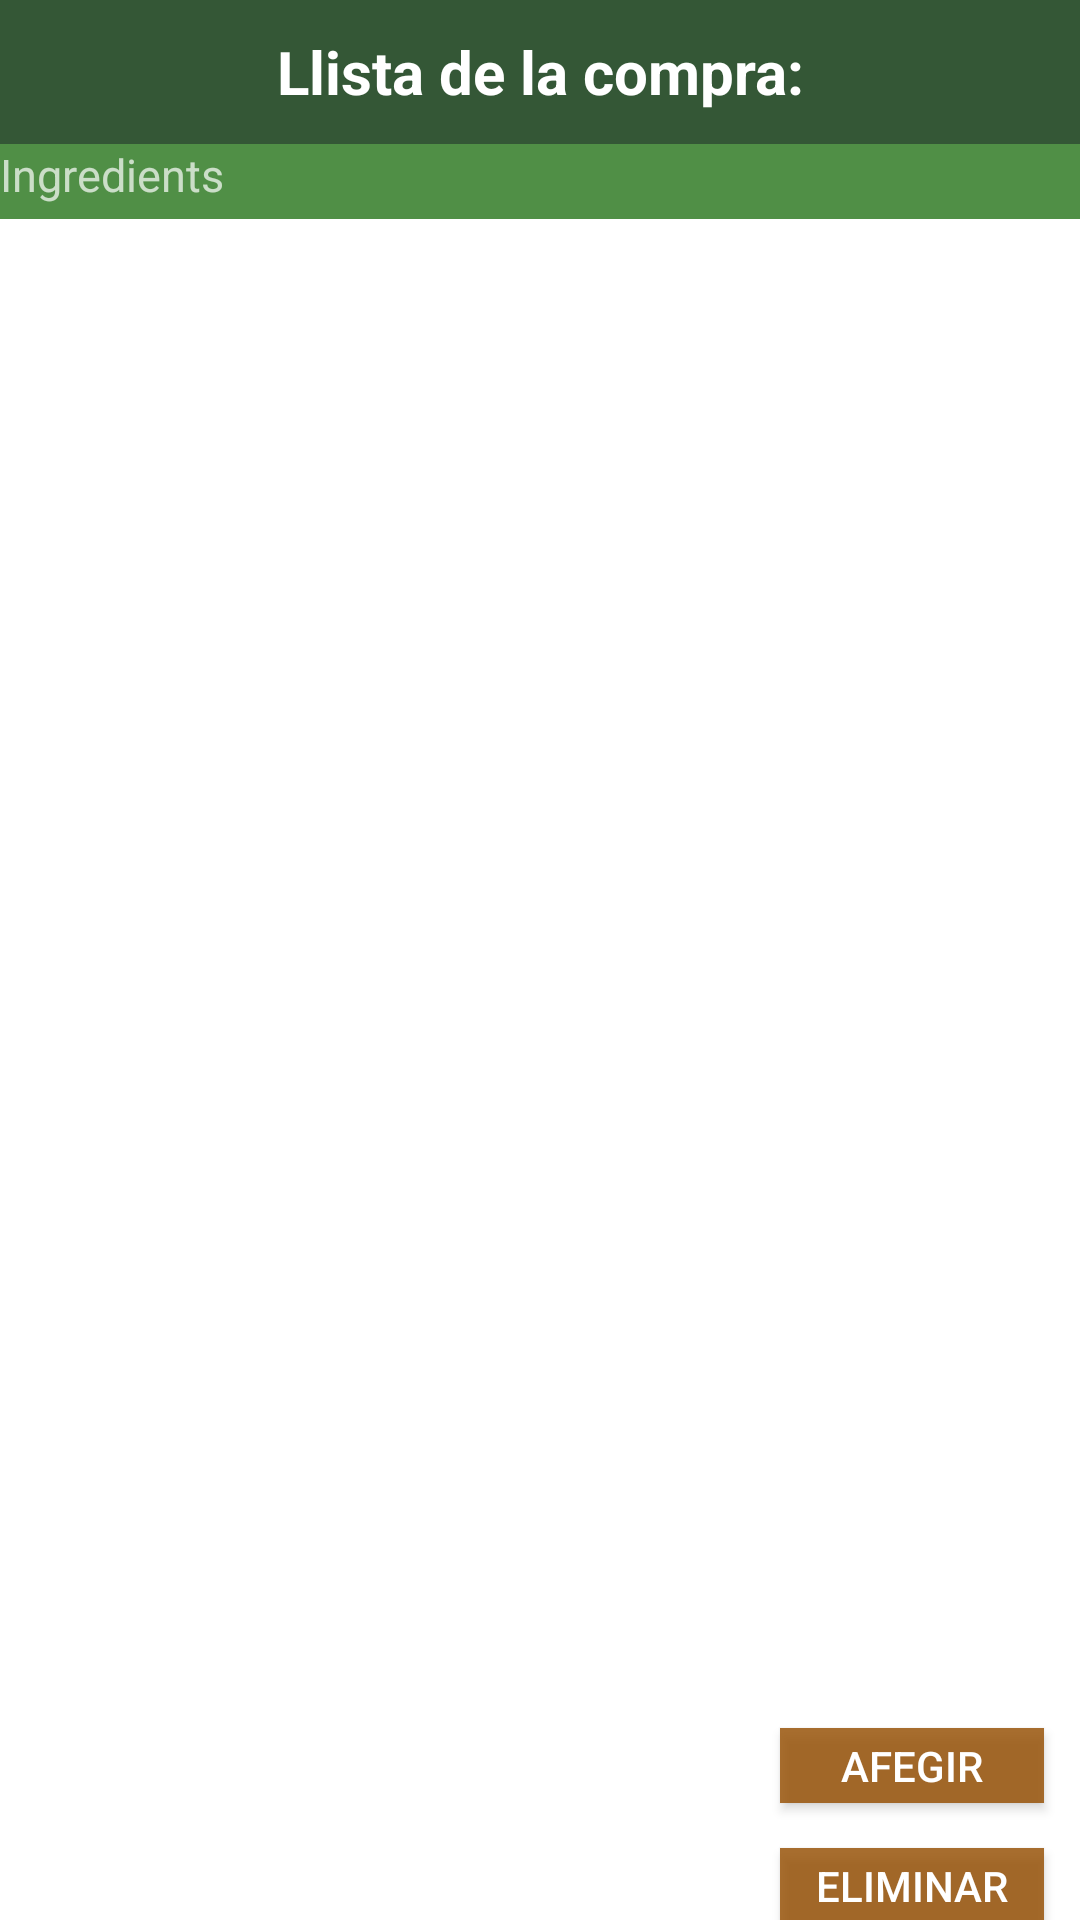

The Android layout XML behind this screen, and the referenced resources:
<!-- AndroidManifest.xml: application theme AppTheme -->
<!-- res/layout/llista_compra.xml -->
<?xml version="1.0" encoding="utf-8"?>
<LinearLayout xmlns:android="http://schemas.android.com/apk/res/android"
    android:background="@android:color/white"
    android:layout_width="match_parent"
    android:layout_height="match_parent"
    android:orientation="vertical">

    <TextView
        android:layout_width="match_parent"
        android:layout_height="48dp"
        android:background="@color/verdFosc"
        android:gravity="center"
        android:text="Llista de la compra:"
        android:textAppearance="@style/TextBlancTitolSecundari" />

    <TextView
        android:layout_width="match_parent"
        android:layout_height="25dp"
        android:background="@color/verdClar"
        android:text="Ingredients"
        android:textSize="15sp" />

    <androidx.core.widget.NestedScrollView
        android:layout_width="match_parent"
        android:layout_height="413dp">

        <LinearLayout
            android:id="@+id/layoutLlistaCompra"
            android:layout_width="match_parent"
            android:layout_height="wrap_content"
            android:background="@android:color/white"
            android:orientation="vertical" />
    </androidx.core.widget.NestedScrollView>

    <Button
        android:id="@+id/afegir"
        android:layout_width="wrap_content"
        android:layout_height="25dp"
        android:background="@color/taronjaFosc"
        android:text="Afegir"
        android:translationX="260dp"
        android:translationY="90dp" />

    
    <Button
        android:id="@+id/eliminar"
        android:layout_width="wrap_content"
        android:layout_height="25dp"
        android:background="@color/taronjaFosc"
        android:text="Eliminar"
        android:translationX="260dp"
        android:translationY="105dp"/>


</LinearLayout>
<!-- resources referenced by this layout -->
<resources>
  <color name="taronjaFosc">#D3985105</color>
  <color name="verdClar">#508F46</color>
  <color name="verdFosc">#345736</color>
  <style name="TextBlancTitolSecundari" parent="TextAppearance.AppCompat">
          <item name="android:textColor">#FFFFFF</item>
          <item name="android:textStyle">bold</item>
          <item name="android:textSize">20sp</item>
      </style>
  <style name="AppTheme" parent="Theme.AppCompat.NoActionBar">
          
          <item name="colorPrimary">@color/verdClar</item>
          <item name="colorPrimaryDark">@color/verdFosc</item>
          <item name="colorAccent">@color/taronjaClar</item>
          <item name="colorControlHighlight">@color/blauClar</item>
      </style>
  <color name="taronjaClar">#EDAD68</color>
  <color name="blauClar">#03A9F4</color>
</resources>
